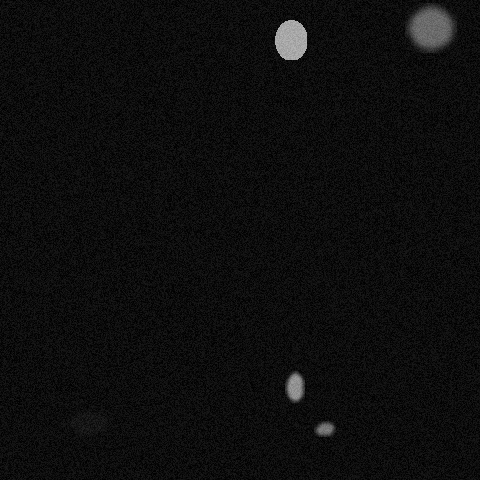

Values plotted in this chart, from the file beside it:
x, y, ra, rb, theta, brightness, blur
324, 428, 6, 14, 4.259, 174, 2
429, 26, 24, 23, 3.875, 164, 4
87, 421, 12, 20, 4.8, 51, 2
294, 386, 15, 9, 1.379, 195, 2
290, 39, 21, 16, 1.292, 210, 0
